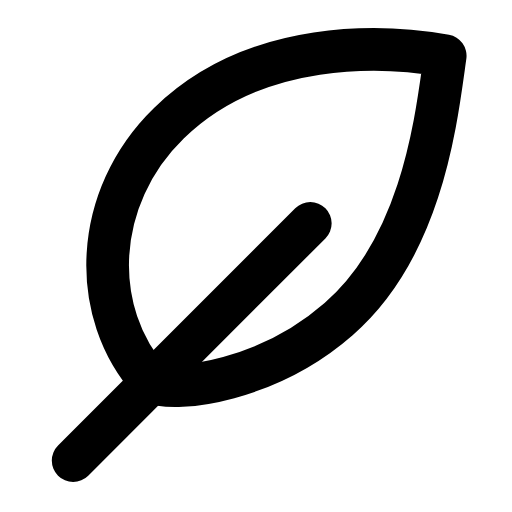
t = 0.00 s
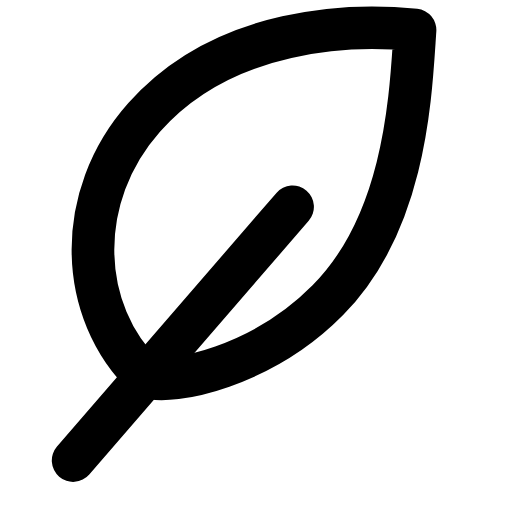
t = 0.29 s
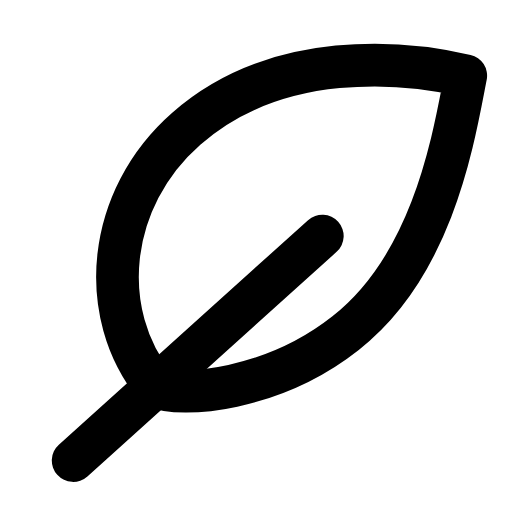
t = 0.60 s
t = 0.88 s: frame unchanged from t = 0.00 s, image omitted
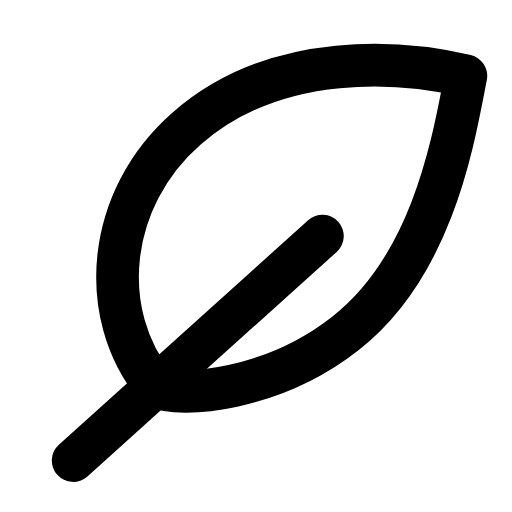
t = 1.19 s
t = 1.50 s: frame unchanged from t = 0.00 s, image omitted

The animated SVG that drew these frames (rendered in a browser with its animation timeline set to each time). Animation: 1 SMIL element (animateTransform=1); one cycle of 1.80 s, repeats indefinitely.

<svg xmlns="http://www.w3.org/2000/svg" width="24" height="24" viewBox="0 0 24 24" fill="none"><g transform="translate(-0.244 -0.24) scale(1.02)"><g><animateTransform attributeName="transform" type="rotate" values="0 3.6 21.4;0 3.6 21.4;-5 3.6 21.4;3 3.6 21.4;0 3.6 21.4;0 3.6 21.4;3 3.6 21.4;-5 3.6 21.4;0 3.6 21.4;0 3.6 21.4;0 3.6 21.4" keyTimes="0;0.135;0.2475;0.36;0.45;0.6;0.66;0.735;0.81;0.9;1" dur="1.8s" repeatCount="indefinite" calcMode="spline" keySplines="0.16 1 0.3 1;0.16 1 0.3 1;0.16 1 0.3 1;0.16 1 0.3 1;0.16 1 0.3 1;0.16 1 0.3 1;0.16 1 0.3 1;0.16 1 0.3 1;0.16 1 0.3 1;0.16 1 0.3 1"/><path stroke="currentColor" stroke-width="1.961" stroke-linecap="round" stroke-linejoin="round" fill="none" d="M7.2 17.8C4.3 14.6 4.5 9.3 8 5.9C12 2 17.9 2.3 20.7 2.8C20.3 5.6 19.7 11.5 15.8 14.9C12.6 17.7 8.4 18.3 7.2 17.8Z"></path><line stroke="currentColor" stroke-width="1.961" stroke-linecap="round" stroke-linejoin="round" fill="none" x1="3.6" y1="21.4" x2="14.5" y2="10.5"></line></g></g></svg>
